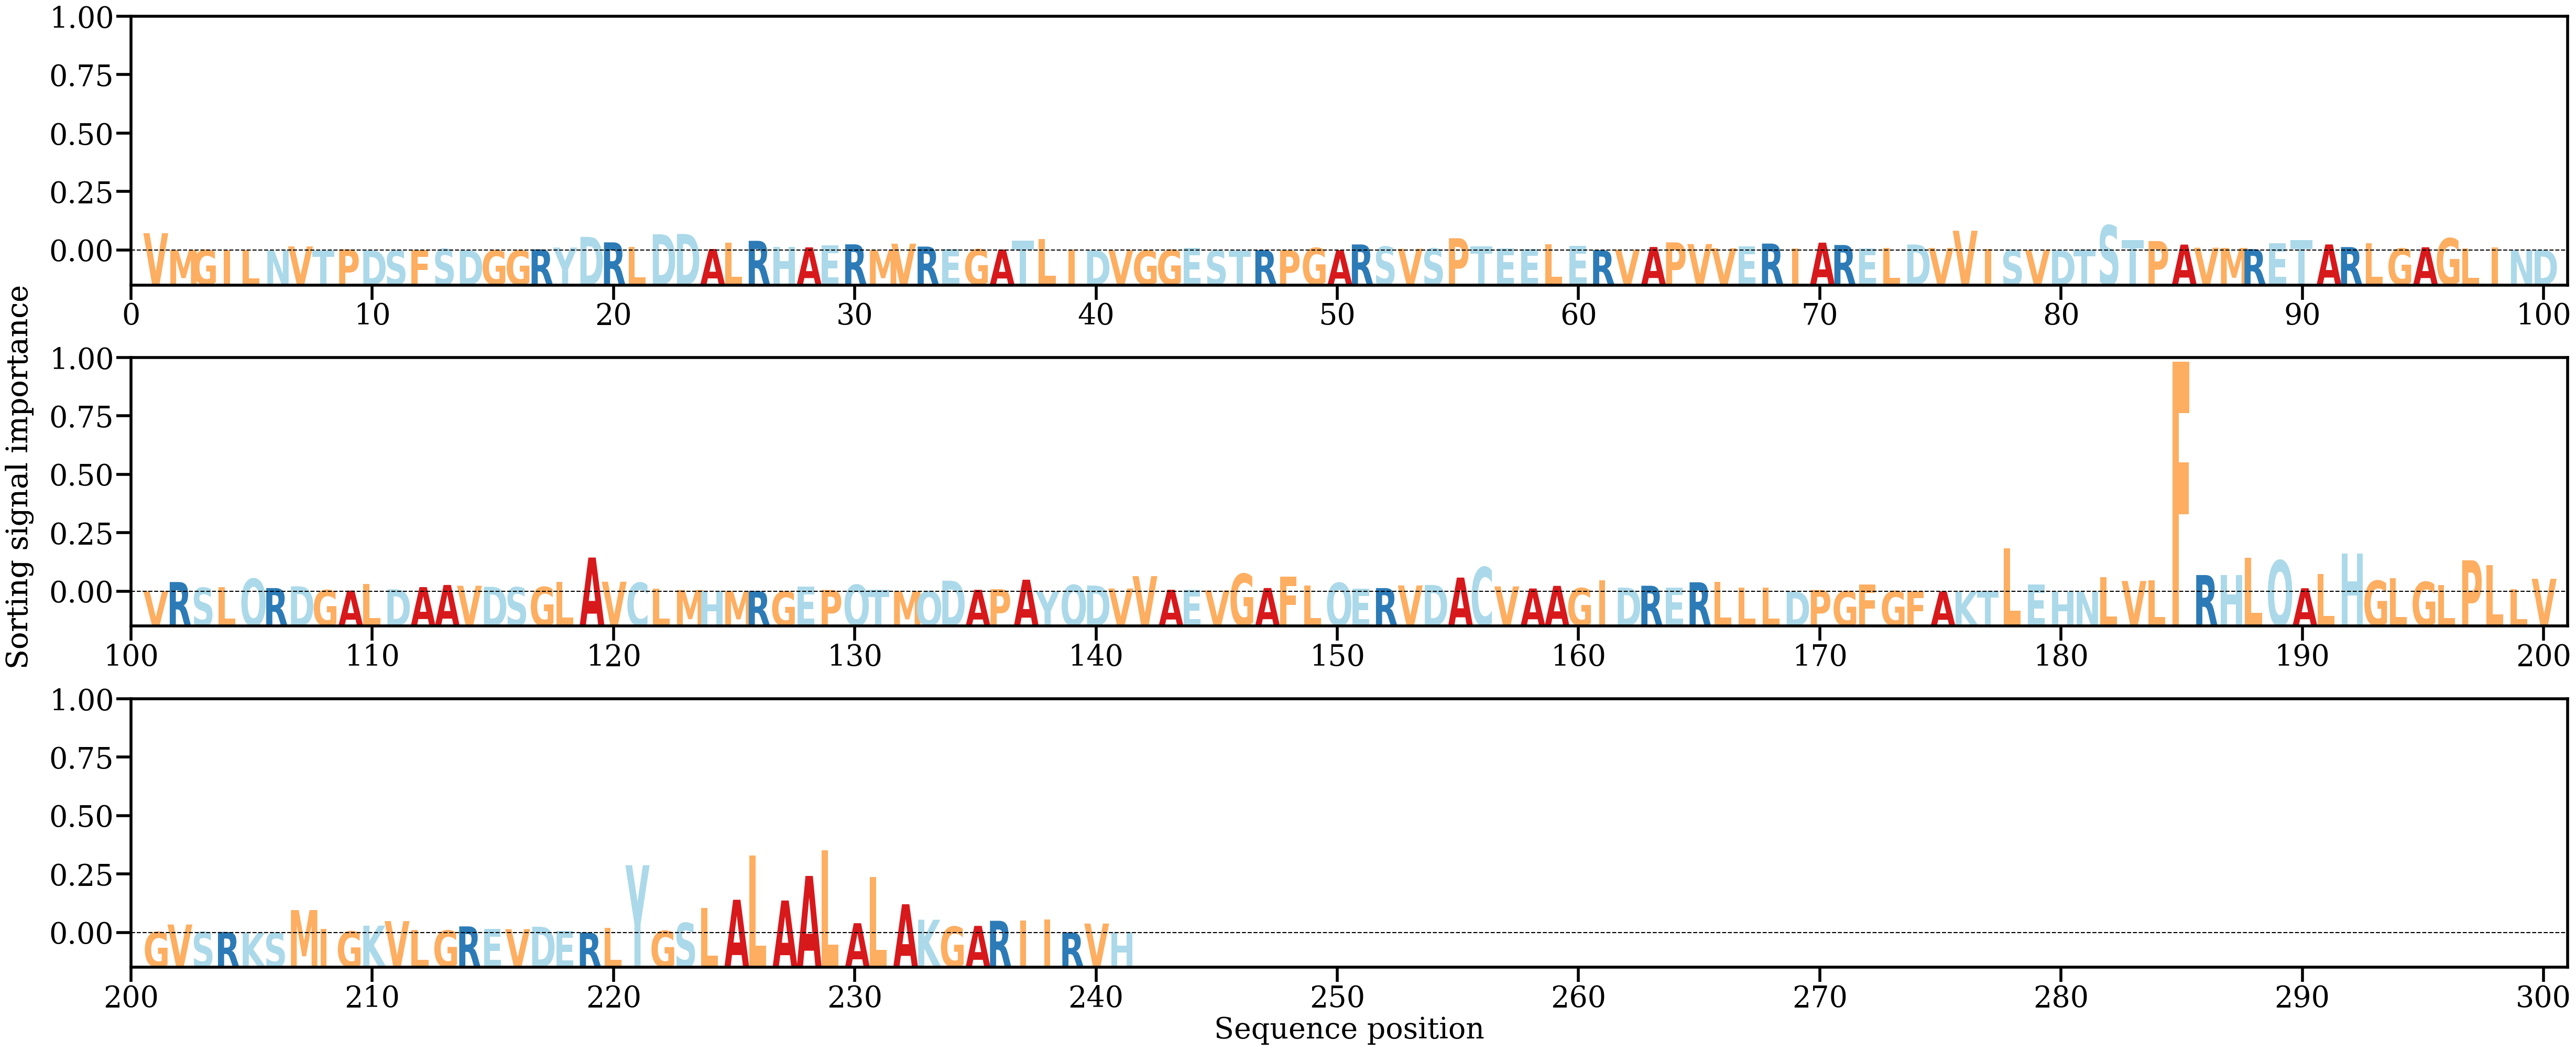

The table this chart was drawn from, first rows:
AA, Alpha
V, [0.00832104]
M, [0.00024092]
G, [0.0002459]
I, [0.00010667]
L, [9.0396774e-05]
N, [1.5457119e-05]
V, [0.00194901]
T, [4.538197e-05]
P, [0.00055669]
D, [3.7849586e-05]
S, [0.00011686]
F, [0.00011953]
S, [0.00075219]
D, [9.342859e-05]
G, [5.4865824e-05]
G, [5.829766e-05]
R, [0.00055354]
Y, [0.00139562]
D, [0.0065372]
R, [0.00389304]
L, [0.00160245]
D, [0.00777776]
D, [0.00794094]
A, [0.00067996]
L, [0.0038425]
R, [0.00463391]
H, [0.00176977]
A, [0.00149075]
E, [0.00238332]
R, [0.00294501]
M, [0.00010547]
V, [0.00325297]
R, [0.00185512]
E, [0.00060624]
G, [0.00057138]
A, [0.00047744]
T, [0.00463752]
L, [0.00553248]
I, [0.00045187]
D, [2.5826706e-05]
V, [7.044795e-05]
G, [1.9166664e-05]
G, [0.00027678]
E, [0.00114448]
S, [2.2859433e-05]
T, [3.424069e-05]
R, [0.00012564]
P, [8.25484e-05]
G, [0.0012113]
A, [0.00015511]
R, [0.00288853]
S, [0.00184041]
V, [0.00080301]
S, [0.00096914]
P, [0.00588244]
T, [0.00192668]
E, [0.00099363]
E, [0.00066995]
L, [0.00302253]
E, [0.00220918]
... 181 more rows
